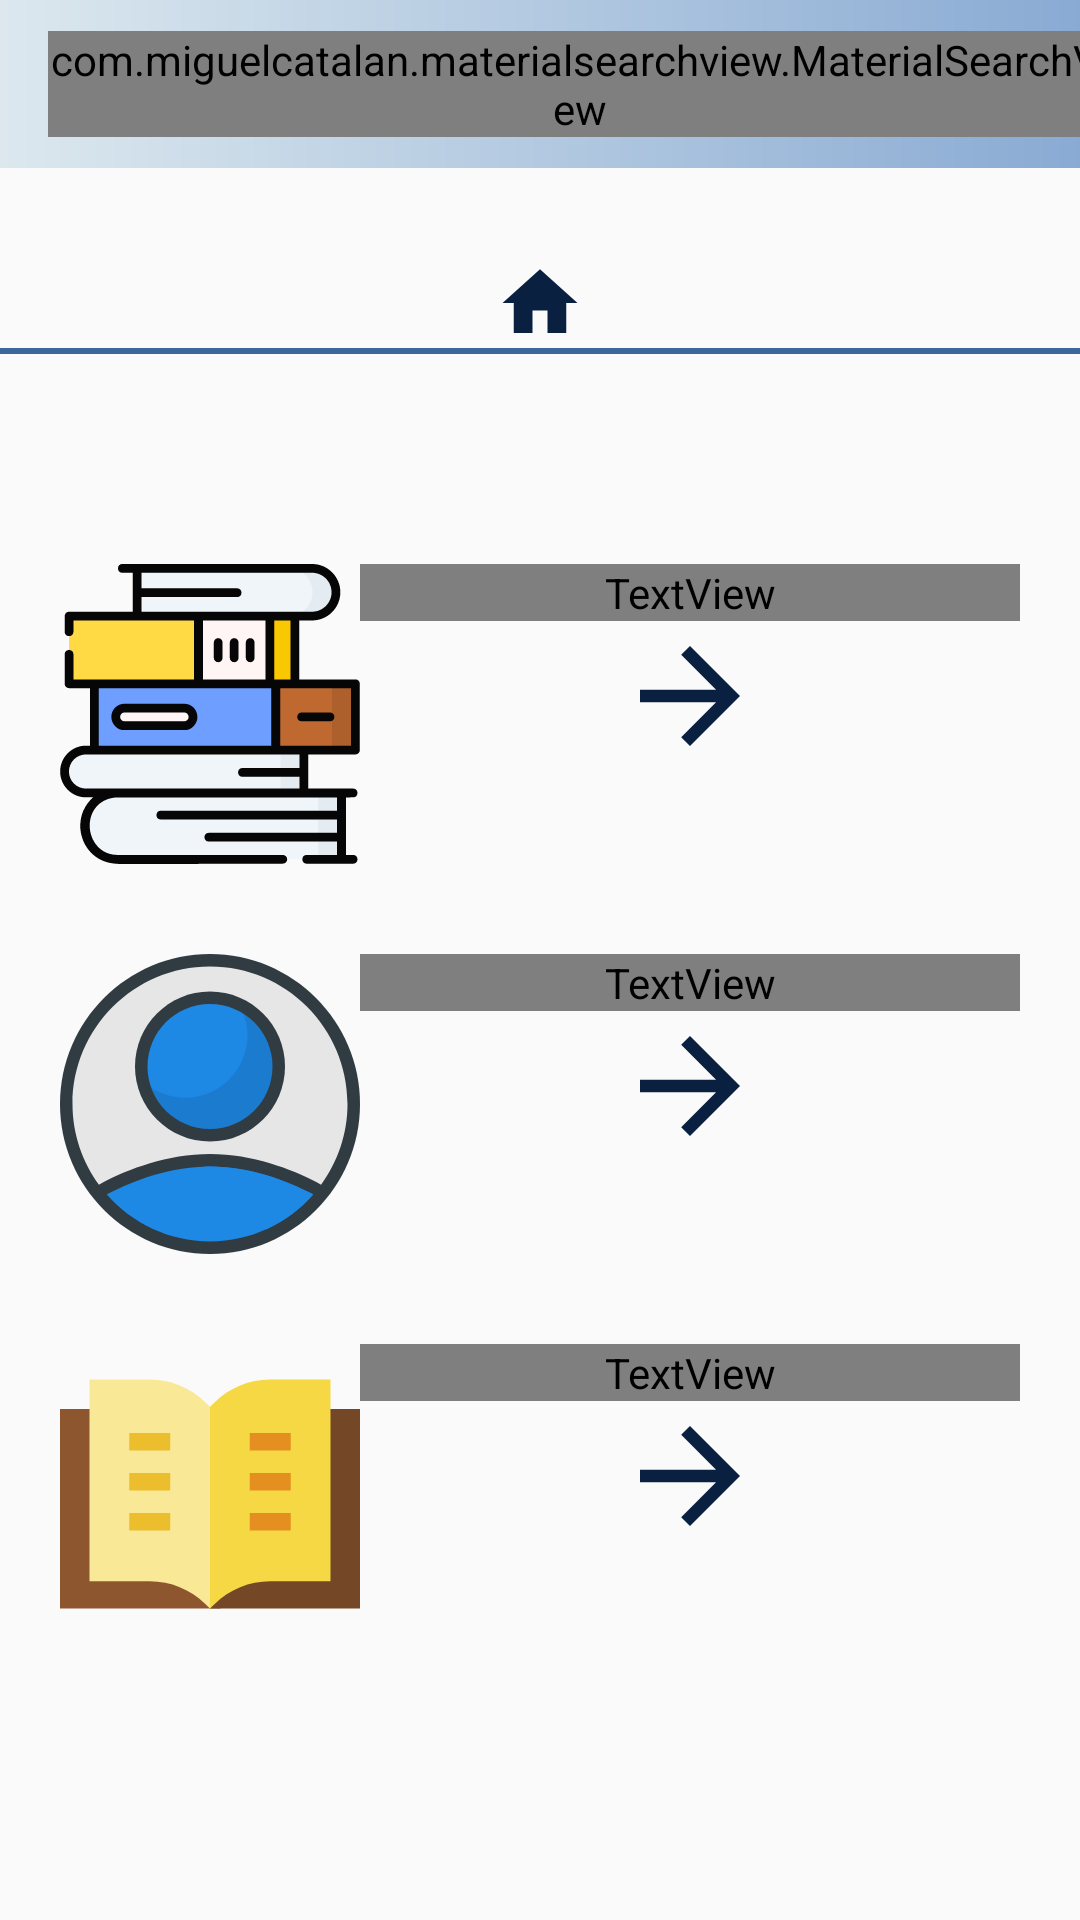

Android layout source for this screen:
<!-- AndroidManifest.xml: application theme AppTheme.NoActionBar -->
<!-- res/layout/activity_home.xml -->
<?xml version="1.0" encoding="utf-8"?>
<ScrollView xmlns:android="http://schemas.android.com/apk/res/android"
    android:layout_width="match_parent"
    android:layout_height="match_parent"
    android:background="?attr/backgroundColor"
    xmlns:app="http://schemas.android.com/apk/res-auto">


    <LinearLayout
        android:layout_width="match_parent"
        android:layout_height="wrap_content"
        android:orientation="vertical">

        <include
            android:id="@+id/catalogoToolbar"
            layout="@layout/toolbar"
            android:layout_width="391dp"
            android:layout_height="wrap_content" />

        <ListView
            android:id="@+id/listView"
            android:layout_width="match_parent"
            android:layout_height="0dp"
            android:divider="@color/color_gradient2" />

        <Space
            android:layout_width="match_parent"
            android:layout_height="30dp" />

        <ImageView
            android:id="@+id/homeIcon"
            android:layout_width="match_parent"
            android:layout_height="30dp"
            android:layout_gravity="center"
            app:srcCompat="@drawable/ic_home_black_24dp" />

        <View
            android:layout_width="match_parent"
            android:layout_height="2dp"
            android:background="#3D679B"
            android:backgroundTint="?attr/spaceColor" />

        <Space
            android:layout_width="match_parent"
            android:layout_height="50dp" />


        <LinearLayout
            android:layout_width="match_parent"
            android:layout_height="wrap_content"

            android:orientation="vertical">

            <LinearLayout
                android:layout_width="match_parent"
                android:layout_height="match_parent"
                android:layout_marginLeft="20dp"
                android:layout_marginTop="20dp"
                android:layout_marginRight="20dp"
                android:orientation="horizontal">

                <ImageView
                    android:layout_width="100dp"
                    android:layout_height="100dp"
                    android:src="@drawable/flat" />

                <LinearLayout
                    android:layout_width="match_parent"
                    android:layout_height="match_parent"
                    android:orientation="vertical">

                    <TextView
                        android:layout_width="match_parent"
                        android:layout_height="wrap_content"
                        android:text="Catalogo Libri"
                        android:textAlignment="center"
                        android:textColor="?attr/textColor"
                        android:textSize="22dp"
                        android:textStyle="bold" />

                    <ImageView
                        android:id="@+id/catalogo"
                        android:layout_width="match_parent"
                        android:layout_height="50dp"
                        android:src="@drawable/ic_arrow_forward_black_24dp" />

                </LinearLayout>
            </LinearLayout>
        </LinearLayout>

        <Space
            android:layout_width="wrap_content"
            android:layout_height="10dp" />

        <LinearLayout
            android:layout_width="match_parent"
            android:layout_height="wrap_content"
            android:orientation="vertical">

            <LinearLayout
                android:layout_width="match_parent"
                android:layout_height="match_parent"
                android:layout_marginLeft="20dp"
                android:layout_marginTop="20dp"
                android:layout_marginRight="20dp"
                android:orientation="horizontal">

                <ImageView
                    android:layout_width="100dp"
                    android:layout_height="100dp"
                    android:src="@drawable/person" />

                <LinearLayout
                    android:layout_width="match_parent"
                    android:layout_height="match_parent"
                    android:orientation="vertical">

                    <TextView
                        android:layout_width="match_parent"
                        android:layout_height="wrap_content"
                        android:text="Il mio Profilo"
                        android:textAlignment="center"
                        android:textColor="?attr/textColor"
                        android:textSize="22dp"
                        android:textStyle="bold" />

                    <ImageView
                        android:id="@+id/myProfile"
                        android:layout_width="match_parent"
                        android:layout_height="50dp"
                        android:src="@drawable/ic_arrow_forward_black_24dp" />

                </LinearLayout>
            </LinearLayout>
        </LinearLayout>

        <Space
            android:layout_width="wrap_content"
            android:layout_height="10dp" />

        <LinearLayout
            android:layout_width="match_parent"
            android:layout_height="wrap_content"

            android:orientation="vertical">

            <LinearLayout
                android:layout_width="match_parent"
                android:layout_height="match_parent"
                android:layout_marginLeft="20dp"
                android:layout_marginTop="20dp"
                android:layout_marginRight="20dp"
                android:orientation="horizontal">

                <ImageView
                    android:layout_width="100dp"
                    android:layout_height="100dp"
                    android:src="@drawable/keepreading" />

                <LinearLayout
                    android:layout_width="match_parent"
                    android:layout_height="match_parent"
                    android:orientation="vertical">

                    <TextView
                        android:layout_width="match_parent"
                        android:layout_height="wrap_content"
                        android:text="Continua a leggere"
                        android:textAlignment="center"
                        android:textColor="?attr/textColor"
                        android:textSize="22dp"
                        android:textStyle="bold" />

                    <ImageView
                        android:id="@+id/continuaLettura"
                        android:layout_width="match_parent"
                        android:layout_height="50dp"
                        android:src="@drawable/ic_arrow_forward_black_24dp" />

                </LinearLayout>
            </LinearLayout>
        </LinearLayout>


    </LinearLayout>


</ScrollView>
<!-- res/layout/toolbar.xml (included above) -->
<?xml version="1.0" encoding="utf-8"?>
<androidx.appcompat.widget.Toolbar xmlns:android="http://schemas.android.com/apk/res/android"
    android:layout_width="match_parent"
    android:layout_height="60dp"
    android:background="?attr/backToolbar"
    android:padding="10dp"
    xmlns:app="http://schemas.android.com/apk/res-auto"
    android:id="@+id/toolbar"
    android:minHeight="?attr/actionBarSize"
    app:theme="@style/ToolBarStyle">

    <com.miguelcatalan.materialsearchview.MaterialSearchView
        android:layout_width="match_parent"
        android:id="@+id/search_view"
        android:textColor="#000"
        android:layout_marginRight="20dp"
        android:layout_height="match_parent"/>



</androidx.appcompat.widget.Toolbar>
<!-- resources referenced by this layout -->
<resources>
  <color name="color_gradient2" tools:ignore="ReferenceType">@drawable/gradient2</color>
  <!-- drawable flat: vector/xml drawable (drawable, 5037 chars, omitted) -->
  <!-- drawable ic_arrow_forward_black_24dp (drawable) -->
  <vector android:height="24dp" android:tint="#092041"
      android:viewportHeight="24.0" android:viewportWidth="24.0"
      android:width="24dp" xmlns:android="http://schemas.android.com/apk/res/android">
      <path android:fillColor="#FF000000" android:pathData="M12,4l-1.41,1.41L16.17,11H4v2h12.17l-5.58,5.59L12,20l8,-8z"/>
  </vector>
  <!-- drawable ic_home_black_24dp (drawable) -->
  <vector android:height="24dp" android:tint="#092041"
      android:viewportHeight="24.0" android:viewportWidth="24.0"
      android:width="24dp" xmlns:android="http://schemas.android.com/apk/res/android">
      <path android:fillColor="#FF000000" android:pathData="M10,20v-6h4v6h5v-8h3L12,3 2,12h3v8z"/>
  </vector>
  <!-- drawable keepreading (drawable) -->
  <?xml version="1.0" encoding="utf-8"?>
  <vector xmlns:android="http://schemas.android.com/apk/res/android"
      android:width="512dp"
      android:height="512dp"
      android:viewportWidth="512"
      android:viewportHeight="512">
  
      <path
          android:fillColor="#8d562f"
          android:pathData="M0 110.887h274.047v340.632h-274.047z" />
  
      <path
          android:fillColor="#744727"
          android:pathData="M256 110.887h256v340.632h-256z" />
      <path
          android:fillColor="#f9e997"
          android:pathData="M247.941 99.32c-25.197-24.885-59.184-38.839-94.598-38.839h-102.991v344.239h102.991c35.414 0 69.401 13.954 94.598 38.839l8.059 7.959 18.325-208.923-18.325-135.315z" />
      <path
          android:fillColor="#f5d844"
          android:pathData="M358.657 60.481c-35.414 0-69.401 13.954-94.598 38.839l-8.059 7.96v344.239l8.059-7.959c25.197-24.885 59.184-38.839 94.598-38.839h102.991v-344.24z" />
      <path
          android:fillColor="#ecbd2c"
          android:pathData="M118.213 151.85h69.926v30h-69.926z" />
      <path
          android:fillColor="#ecbd2c"
          android:pathData="M118.213 220.107h69.926v30h-69.926z" />
      <path
          android:fillColor="#ecbd2c"
          android:pathData="M118.213 288.364h69.926v30h-69.926z" />
      <path
          android:fillColor="#e68f21"
          android:pathData="M323.861 151.85h69.926v30h-69.926z" />
      <path
          android:fillColor="#e68f21"
          android:pathData="M323.861 220.107h69.926v30h-69.926z" />
      <path
          android:fillColor="#e68f21"
          android:pathData="M323.861 288.364h69.926v30h-69.926z" />
  </vector>
  <!-- drawable person: vector/xml drawable (drawable, 2389 chars, omitted) -->
  <style name="ToolBarStyle" parent="Theme.AppCompat.Light">
          <item name="android:textColorPrimary">@android:color/white</item>
          <item name="android:textColorSecondary">@android:color/white</item>
          <item name="actionMenuTextColor">@android:color/black</item>
          <item name="backToolbar">@color/color_gradient2</item>
          <item name="android:actionOverflowMenuStyle">@android:color/black</item>
      </style>
  <style name="AppTheme.NoActionBar" parent="Theme.AppCompat.DayNight.NoActionBar">
          <item name="android:windowNoTitle">true</item>
          <item name="windowActionBar">false</item>
  
      </style>
</resources>
